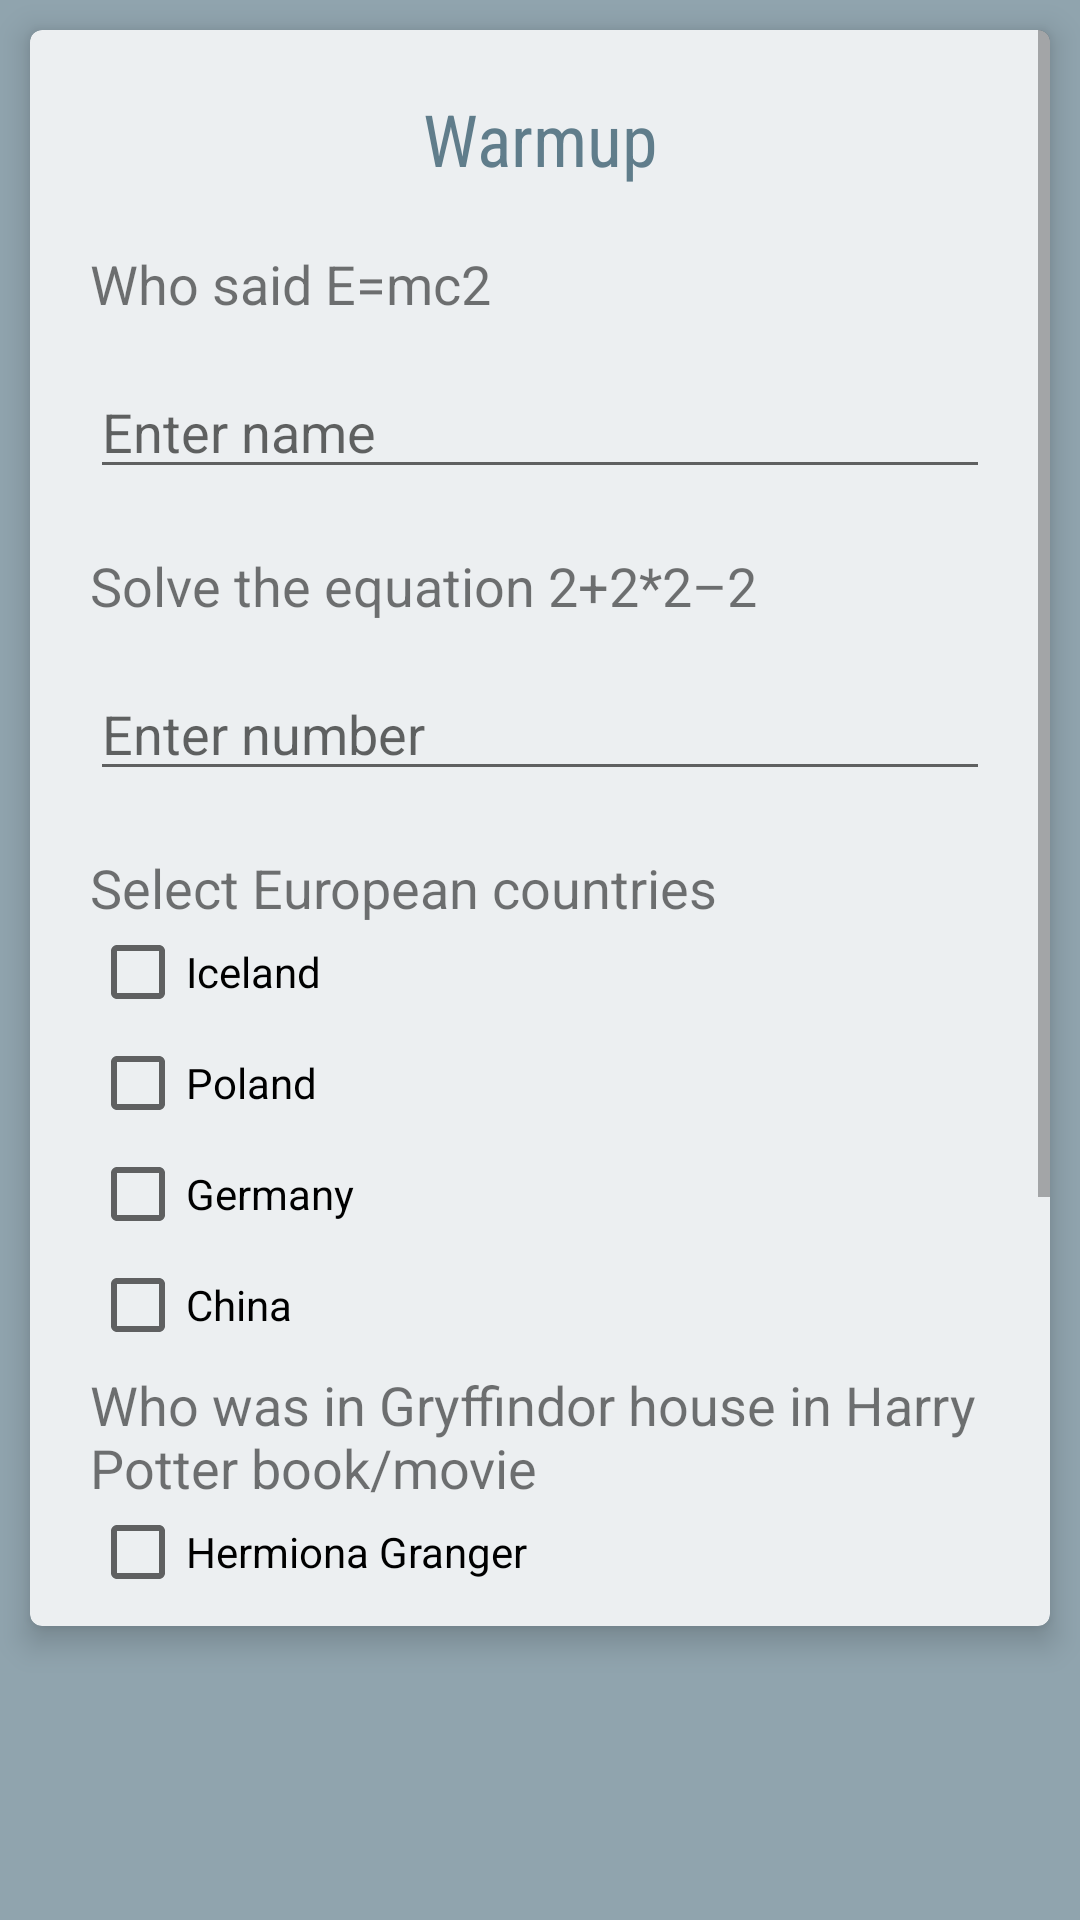

This screen was rendered from an Android layout file. Write that file and the resources it references.
<!-- AndroidManifest.xml: application theme AppTheme -->
<!-- res/layout/activity_warmup.xml -->
<LinearLayout xmlns:android="http://schemas.android.com/apk/res/android"
    xmlns:tools="http://schemas.android.com/tools"
    android:id="@+id/activity_before_test"
    android:layout_width="match_parent"
    android:layout_height="match_parent"
    android:background="@color/background"
    android:gravity="center"
    android:orientation="vertical"
    tools:context="com.example.android.fourtemperaments.Warmup">

    <android.support.v7.widget.CardView style="@style/cards">

        <ScrollView
            android:layout_width="match_parent"
            android:layout_height="match_parent">

            <LinearLayout style="@style/layoutResult">

                <TextView
                    style="@style/resultTitle"
                    android:gravity="center"
                    android:text="@string/warmup" />

                
                <TextView
                    style="@style/beforeQuestionsWarm"
                    android:text="@string/einstein" />

                <EditText
                    android:id="@+id/question1"
                    style="@style/editTextEinstein" />

                
                <TextView
                    style="@style/beforeQuestionsWarm"
                    android:text="@string/equation" />

                <EditText
                    android:id="@+id/question2"
                    style="@style/editTextNumber" />

                
                <TextView
                    style="@style/beforeQuestions"
                    android:text="@string/question3" />

                <CheckBox
                    android:id="@+id/question3a"
                    style="@style/wrap5dp"
                    android:text="@string/iceland" />

                <CheckBox
                    android:id="@+id/question3b"
                    style="@style/wrap5dp"
                    android:text="@string/poland" />

                <CheckBox
                    android:id="@+id/question3c"
                    style="@style/wrap5dp"
                    android:text="@string/germany" />

                <CheckBox
                    android:id="@+id/question3d"
                    style="@style/wrap5dp"
                    android:text="@string/china" />

                
                <TextView
                    style="@style/beforeQuestions"
                    android:text="@string/hogwart" />

                <CheckBox
                    android:id="@+id/question4a"
                    style="@style/wrap5dp"
                    android:text="@string/Hermioa" />

                <CheckBox
                    android:id="@+id/question4b"
                    style="@style/wrap5dp"
                    android:text="@string/draco" />

                <CheckBox
                    android:id="@+id/question4c"
                    style="@style/wrap5dp"
                    android:text="@string/ron" />

                <CheckBox
                    android:id="@+id/question4d"
                    style="@style/wrap5dp"
                    android:text="@string/luna" />

                <Button
                    android:id="@+id/warmResultBt"
                    style="@style/warmupButton"
                    android:onClick="warmResult"
                    android:text="@string/result" />
            </LinearLayout>
        </ScrollView>
    </android.support.v7.widget.CardView>

    <Button
        android:id="@+id/nextQuestions"
        style="@style/menuButton"
        android:text="@string/next"
        android:visibility="invisible" />

</LinearLayout>
<!-- resources referenced by this layout -->
<resources>
  <color name="background">#90A4AE</color>
  <string name="Hermioa">Hermiona Granger</string>
  <string name="china">China</string>
  <string name="draco">Draco Malfoy</string>
  <string name="einstein">"Who said E=mc2"</string>
  <string name="equation">"Solve the equation 2+2*2–2"</string>
  <string name="germany">Germany</string>
  <string name="hogwart">"Who was in Gryffindor house in Harry Potter book/movie"</string>
  <string name="iceland">Iceland</string>
  <string name="luna">Luna Lovegood</string>
  <string name="next">"Next"</string>
  <string name="poland">Poland</string>
  <string name="question3">"Select European countries"</string>
  <string name="result">Result</string>
  <string name="ron">Ron Weasley</string>
  <string name="warmup">"Warmup"</string>
  <style name="beforeQuestions">
          <item name="android:layout_width">match_parent</item>
          <item name="android:layout_height">wrap_content</item>
          <item name="android:textSize">18sp</item>
      </style>
  <style name="beforeQuestionsWarm">
          <item name="android:layout_width">match_parent</item>
          <item name="android:layout_height">wrap_content</item>
          <item name="android:textSize">18sp</item>
          <item name="android:layout_marginBottom">15dp</item>
      </style>
  <style name="editTextEinstein">
          <item name="android:layout_width">match_parent</item>
          <item name="android:layout_height">wrap_content</item>
          <item name="android:layout_marginBottom">20dp</item>
          <item name="android:inputType">textCapWords</item>
          <item name="android:hint">@string/hisName</item>
      </style>
  <style name="editTextNumber">
          <item name="android:layout_width">match_parent</item>
          <item name="android:layout_height">wrap_content</item>
          <item name="android:layout_marginBottom">20dp</item>
          <item name="android:hint">@string/enterNumber</item>
          <item name="android:inputType">number</item>
      </style>
  <style name="layoutResult">
          <item name="android:layout_width">match_parent</item>
          <item name="android:layout_height">match_parent</item>
          <item name="android:layout_margin">20dp</item>
          <item name="android:orientation">vertical</item>
      </style>
  <style name="menuButton">
          <item name="android:layout_width">200dp</item>
          <item name="android:layout_height">wrap_content</item>
          <item name="android:background">@drawable/roundshapebtn</item>
          <item name="android:layout_margin">20dp</item>
          <item name="android:textSize">17sp</item>
          <item name="android:textColor">@color/cards</item>
      </style>
  <style name="warmupButton">
          <item name="android:layout_width">200dp</item>
          <item name="android:layout_height">wrap_content</item>
          <item name="android:background">@drawable/roundshapebtn</item>
          <item name="android:layout_margin">20dp</item>
          <item name="android:textSize">17sp</item>
          <item name="android:textColor">@color/cards</item>
          <item name="android:layout_gravity">center_horizontal</item>
      </style>
  <style name="wrap5dp">
          <item name="android:layout_width">wrap_content</item>
          <item name="android:layout_height">wrap_content</item>
          <item name="android:layout_marginBottom">5dp</item>
      </style>
  <style name="AppTheme" parent="Theme.AppCompat.Light.NoActionBar">
          
          <item name="colorPrimary">@color/colorPrimary</item>
          <item name="colorPrimaryDark">@color/colorPrimaryDark</item>
          <item name="colorAccent">@color/colorAccent</item>
      </style>
  <color name="cards">#ECEFF1</color>
  <string name="hisName">Enter name</string>
  <string name="enterNumber">Enter number</string>
  <color name="colorPrimaryDark">#607d8b</color>
  <color name="colorPrimary">#3F51B5</color>
  <color name="colorAccent">#607D8B</color>
</resources>
